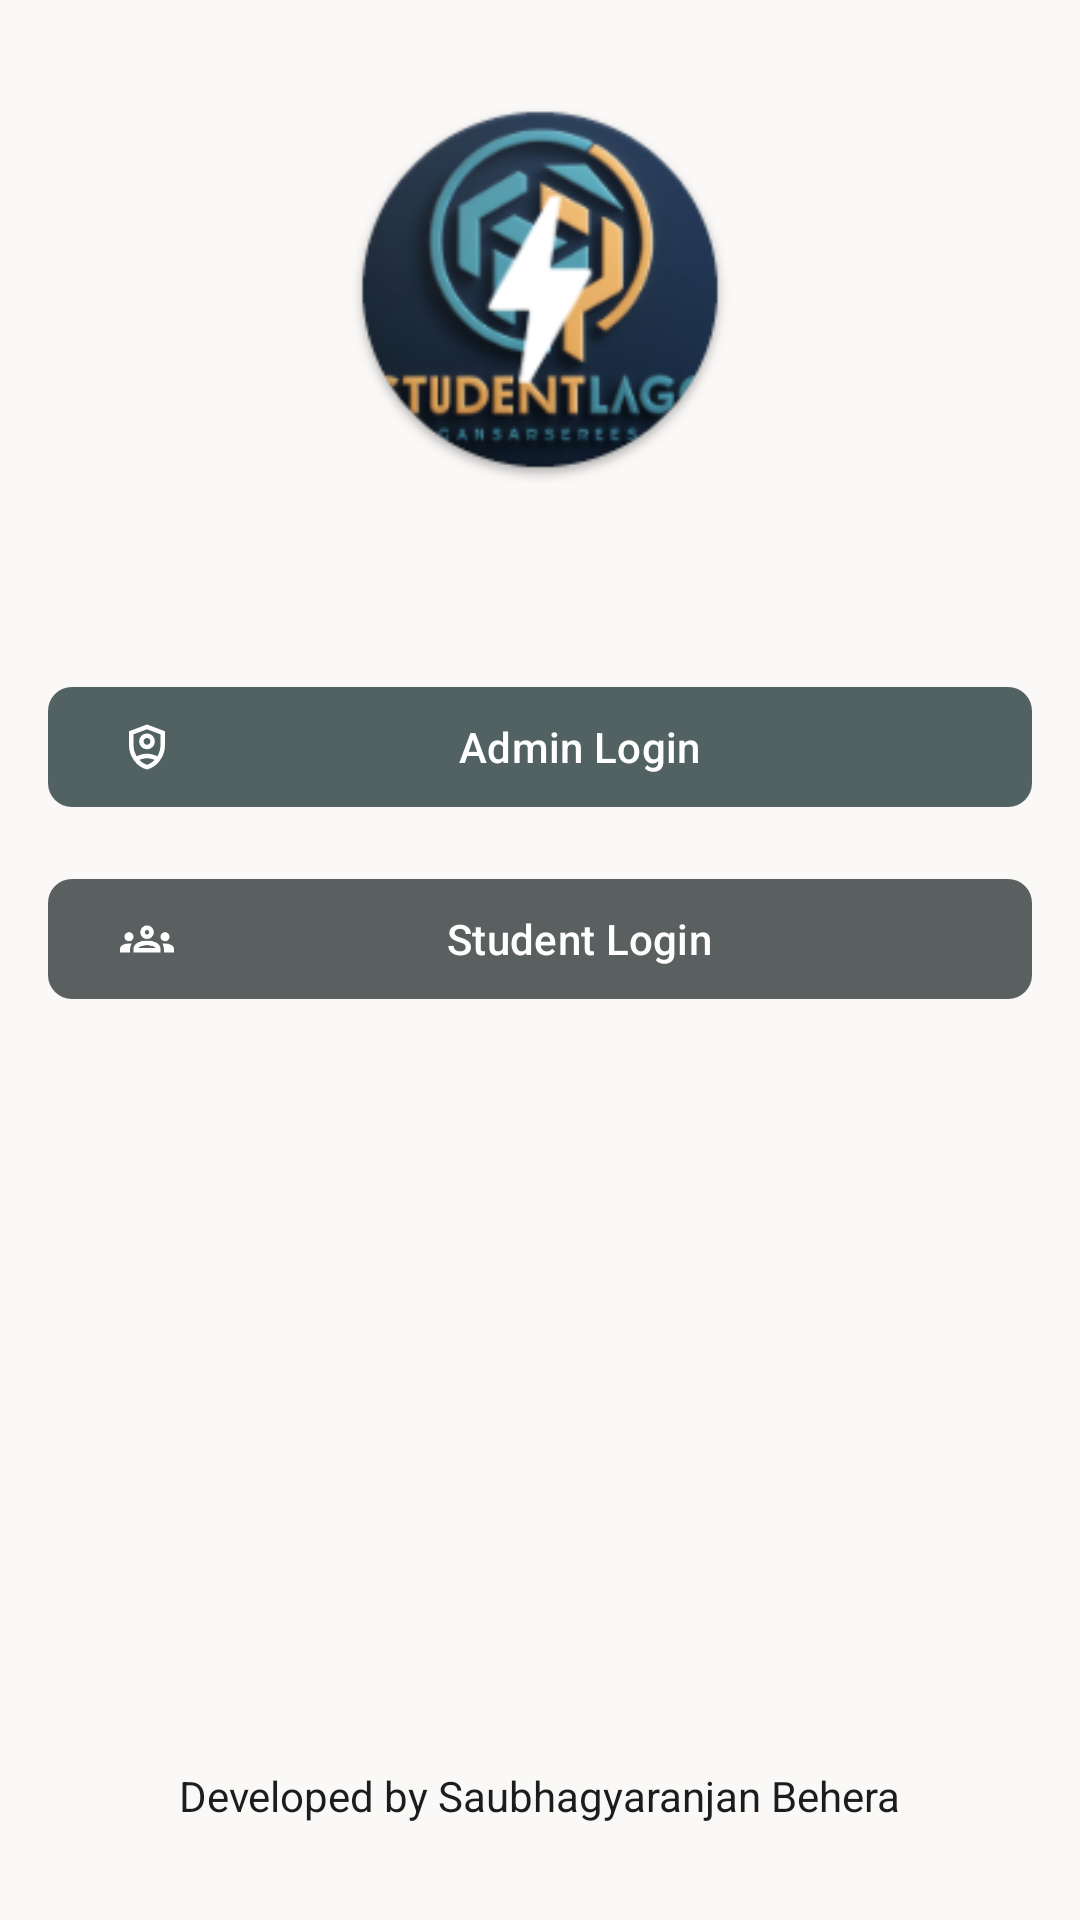

Here is an Android app screen rendered from its layout file. Give the layout XML and the strings, colors and styles it references.
<!-- AndroidManifest.xml: application theme Theme.LITDBApp -->
<!-- res/layout/activity_main.xml -->
<RelativeLayout xmlns:android="http://schemas.android.com/apk/res/android"
    xmlns:app="http://schemas.android.com/apk/res-auto"
    xmlns:tools="http://schemas.android.com/tools"
    android:layout_width="match_parent"
    android:layout_height="match_parent"
    android:padding="16dp"
    android:background="@color/md_theme_background"
    tools:context=".MainActivity">

    
    <ImageView
        android:id="@+id/logo_image"
        android:layout_width="138dp"
        android:layout_height="129dp"
        android:layout_centerHorizontal="true"
        android:src="@mipmap/ic_launcher"
        android:contentDescription="App Logo"
        android:layout_marginBottom="32dp"
        android:layout_marginTop="16dp" />

    
    <com.google.android.material.button.MaterialButton
        android:id="@+id/admin_login_button"
        android:layout_width="match_parent"
        android:layout_height="wrap_content"
        android:text="Admin Login"
        android:layout_below="@id/logo_image"
        app:cornerRadius="8dp"
        android:layout_marginTop="32dp"
        app:icon="@drawable/admin"
        app:iconPadding="8dp"
        app:iconTint="@color/md_theme_onPrimary"
        android:textColor="@color/md_theme_onPrimary"
        app:backgroundTint="@color/md_theme_primary" />

    
    <com.google.android.material.button.MaterialButton
        android:id="@+id/student_login_button"
        android:layout_width="match_parent"
        android:layout_height="wrap_content"
        android:text="Student Login"
        android:layout_below="@id/admin_login_button"
        android:layout_marginTop="16dp"
        app:cornerRadius="8dp"
        app:icon="@drawable/student"
        app:iconPadding="8dp"
        app:iconTint="@color/md_theme_onSecondary"
        android:textColor="@color/md_theme_onSecondary"
        app:backgroundTint="@color/md_theme_secondary" />

    
    <TextView
        android:id="@+id/developed_by_text"
        android:layout_width="wrap_content"
        android:layout_height="wrap_content"
        android:text="Developed by Saubhagyaranjan Behera"
        android:textSize="14sp"
        android:layout_alignParentBottom="true"
        android:layout_centerHorizontal="true"
        android:layout_marginTop="32dp"
        android:layout_marginBottom="16dp"
        android:textColor="@color/md_theme_onBackground" />

</RelativeLayout>
<!-- resources referenced by this layout -->
<resources>
  <color name="md_theme_background">#FBF9F8</color>
  <color name="md_theme_onBackground">#1B1C1C</color>
  <color name="md_theme_onPrimary">#FFFFFF</color>
  <color name="md_theme_onSecondary">#FFFFFF</color>
  <color name="md_theme_primary">#526162</color>
  <color name="md_theme_secondary">#5A5F60</color>
  <!-- drawable admin: png bitmap (drawable, 3255 bytes) -->
  <!-- drawable student: png bitmap (drawable, 2259 bytes) -->
  <!-- mipmap ic_launcher: png bitmap (mipmap-hdpi, 7451 bytes) -->
  <style name="Theme.LITDBApp" parent="Base.Theme.LITDBApp" />
  <style name="Base.Theme.LITDBApp" parent="Theme.Material3.DayNight.NoActionBar">
          
          
      </style>
</resources>
